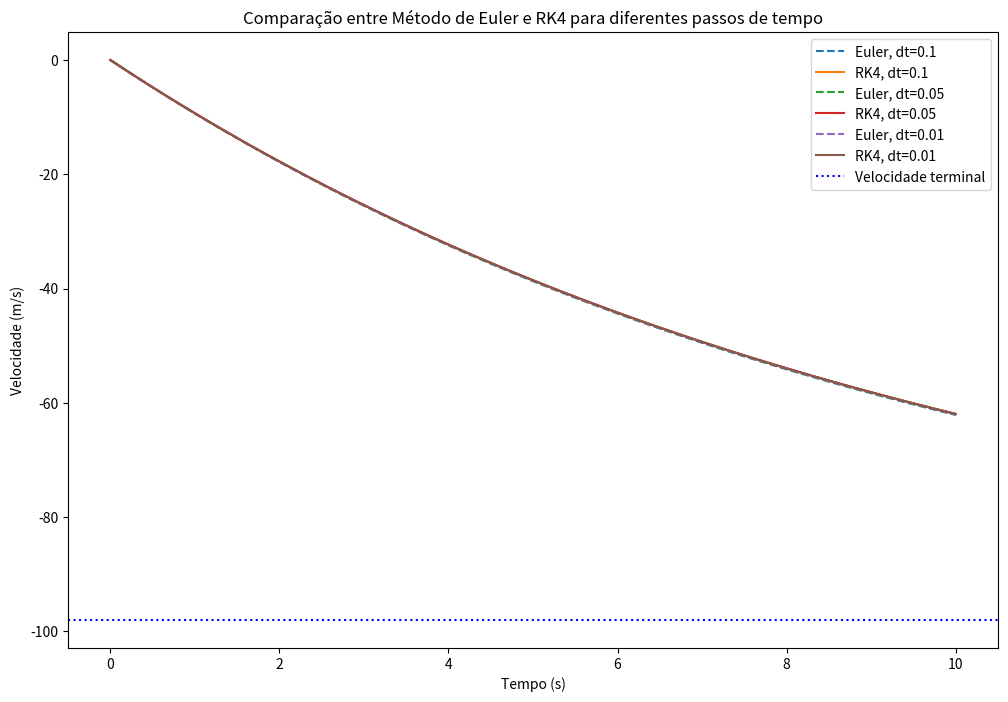

The matplotlib source for this figure:
import numpy as np
import matplotlib.pyplot as plt

def runge_kutta4(f, y0, t):
    y = np.zeros(len(t))
    y[0] = y0
    
    for i in range(len(t) - 1):
        h = t[i+1] - t[i]
        k1 = f(t[i], y[i])
        k2 = f(t[i] + h/2, y[i] + h/2 * k1)
        k3 = f(t[i] + h/2, y[i] + h/2 * k2)
        k4 = f(t[i] + h, y[i] + h * k3)
        
        y[i+1] = y[i] + (h/6) * (k1 + 2*k2 + 2*k3 + k4)
    
    return y

g = 9.8  
b = 0.1 
m = 1.0 

v0 = 0.0 

dt = 0.1  
t_max = 10.0 
n_steps = int(t_max / dt) + 1
t = np.linspace(0, t_max, n_steps)

def dvdt(t, v):
    return -g - (b/m) * v

v_rk4 = runge_kutta4(dvdt, v0, t)

dts = [0.1, 0.05, 0.01]
plt.figure(figsize=(12, 8))

for dt in dts:
    n_steps = int(t_max / dt) + 1
    t_temp = np.linspace(0, t_max, n_steps)
    
    v_euler_temp = np.zeros(n_steps)
    v_euler_temp[0] = v0
    for i in range(n_steps - 1):
        dvdt_euler = -g - (b/m) * v_euler_temp[i]
        v_euler_temp[i+1] = v_euler_temp[i] + dvdt_euler * dt
    
    v_rk4_temp = runge_kutta4(dvdt, v0, t_temp)
    
    plt.plot(t_temp, v_euler_temp, '--', label=f'Euler, dt={dt}')
    plt.plot(t_temp, v_rk4_temp, '-', label=f'RK4, dt={dt}')

v_terminal = - (m * g) / b

plt.axhline(y=v_terminal, color='blue', linestyle=':', label='Velocidade terminal')
plt.xlabel('Tempo (s)')
plt.ylabel('Velocidade (m/s)')
plt.title('Comparação entre Método de Euler e RK4 para diferentes passos de tempo')
plt.legend()
plt.show()